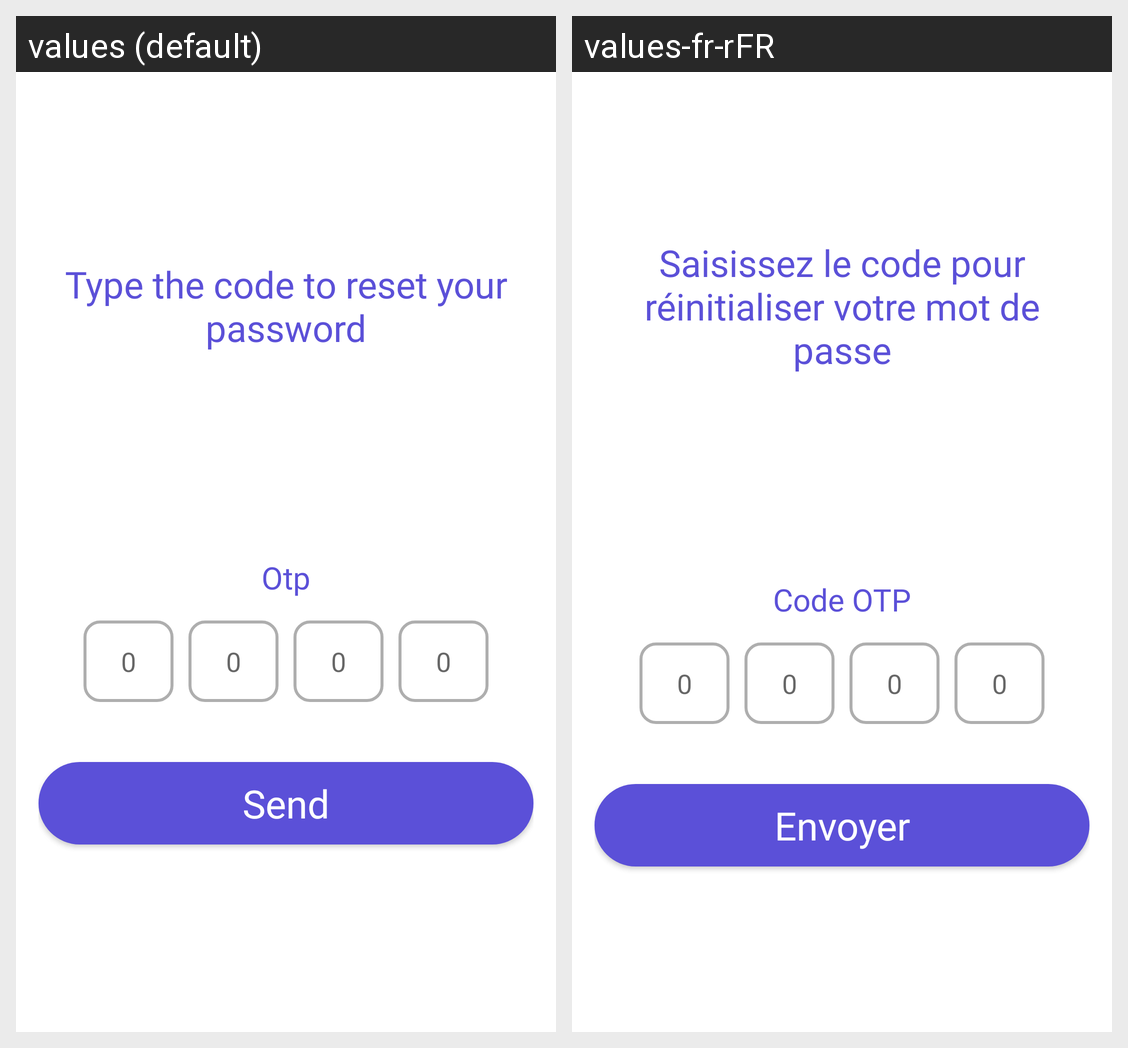

The same Android screen rendered under two of its app's locales, left to right. List the strings drawn on it with the default value and each locale's translation.
Android screen res/layout/activity_otp.xml rendered under 2 locales, left to right: values (default), values-fr-rFR. Device: Nexus 5 (rendered at 1080×1920; each locale shown at half size, 540×960, under a caption strip naming it); theme Theme.Najahni.
Strings drawn on this screen, with the default value and each locale's value (text and hints the layout hard-codes, and strings that could not be matched under every locale, appear in the picture but are not listed):

otp
  values: Type the code to reset your password
  values-fr-rFR: Saisissez le code pour réinitialiser votre mot de passe

otp_description
  values: Otp
  values-fr-rFR: Code OTP

send
  values: Send
  values-fr-rFR: Envoyer
